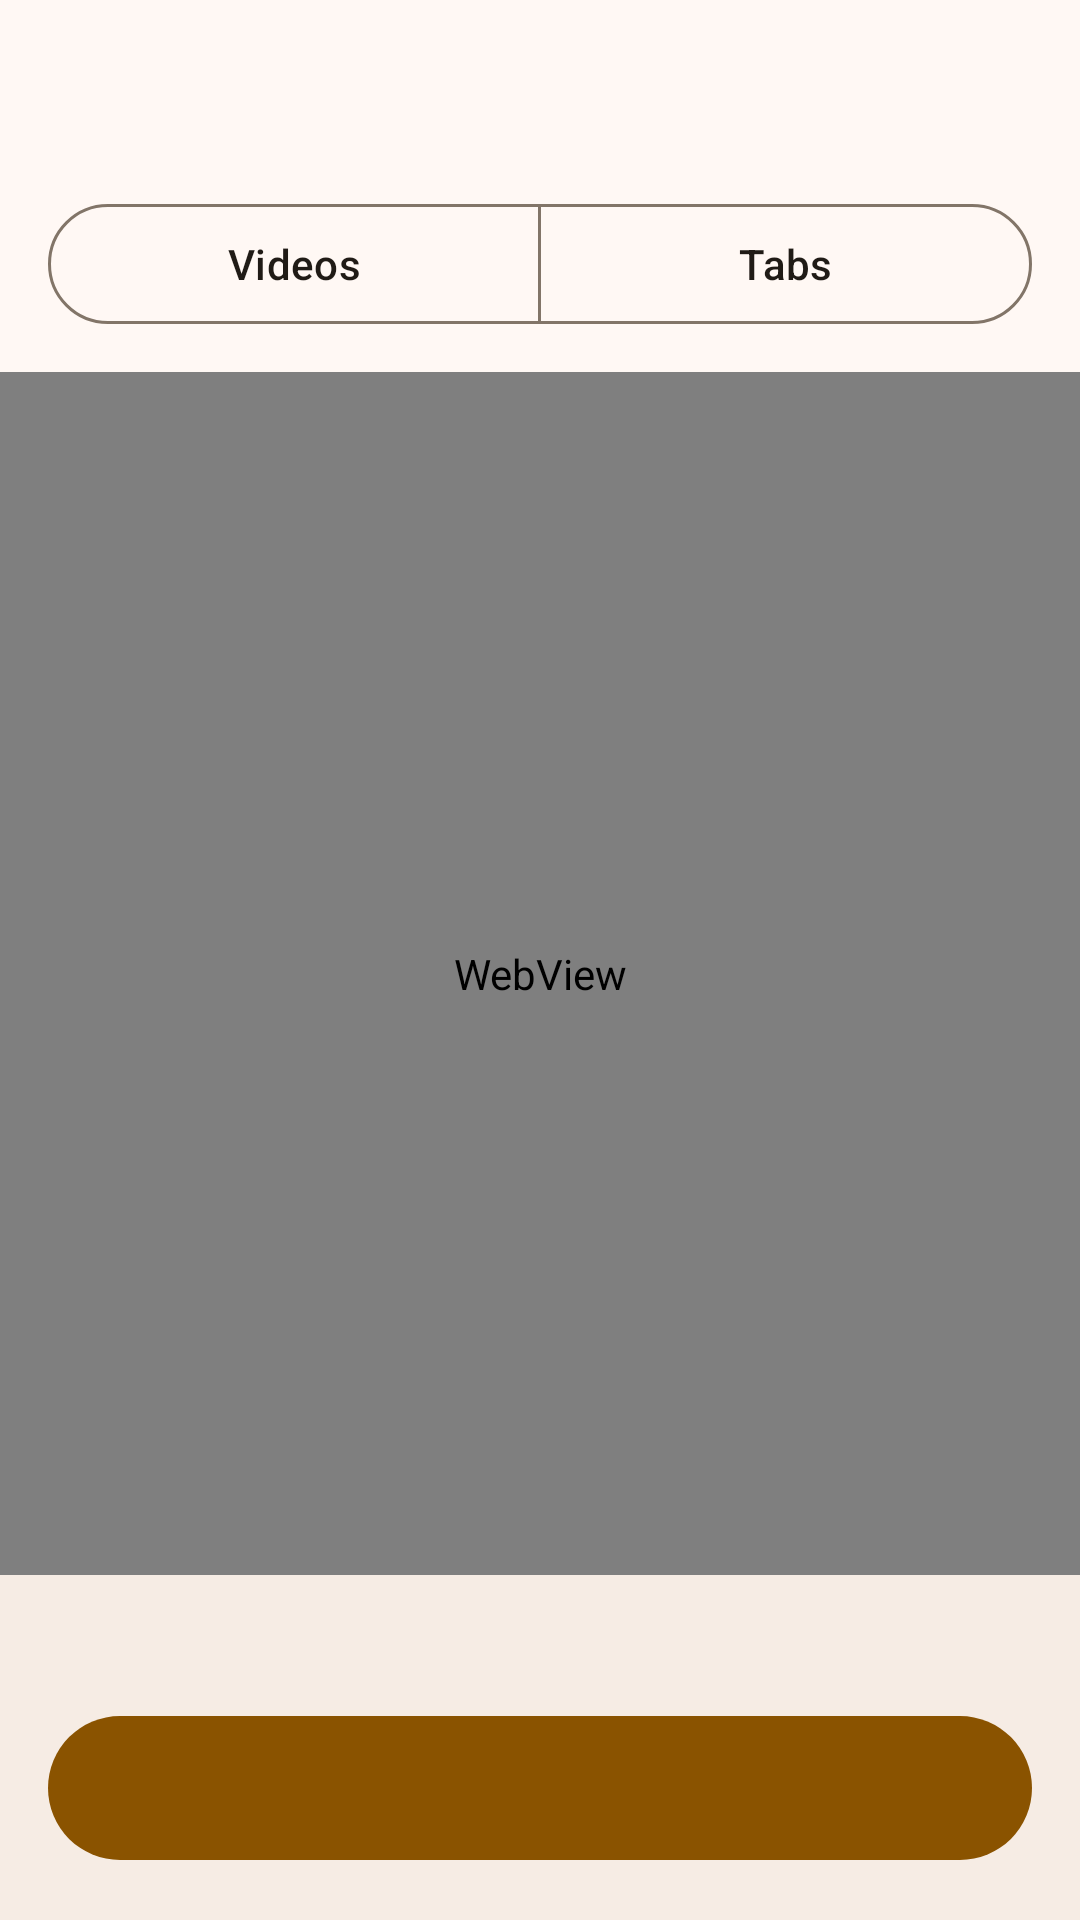

Here is an Android app screen rendered from its layout file. Give the layout XML and the strings, colors and styles it references.
<!-- AndroidManifest.xml: application theme Theme.WaveFret -->
<!-- res/layout/activity_song_finder.xml -->
<?xml version="1.0" encoding="utf-8"?>
<LinearLayout xmlns:android="http://schemas.android.com/apk/res/android"
    xmlns:app="http://schemas.android.com/apk/res-auto"
    xmlns:tools="http://schemas.android.com/tools"
    android:id="@+id/songFinderRoot"
    android:layout_width="match_parent"
    android:layout_height="match_parent"
    android:orientation="vertical"
    tools:context=".practice.songsearch.SongFinderActivity">

    <include layout="@layout/include_top_app_bar" />

    <com.google.android.material.button.MaterialButtonToggleGroup
        android:id="@+id/songFinderKindToggleGroup"
        android:layout_width="match_parent"
        android:layout_height="wrap_content"
        android:layout_marginHorizontal="@dimen/screen_gutter"
        android:layout_marginBottom="@dimen/space_s"
        app:selectionRequired="true"
        app:singleSelection="true">

        <com.google.android.material.button.MaterialButton
            android:id="@+id/songFinderVideosButton"
            style="?attr/materialButtonOutlinedStyle"
            android:layout_width="0dp"
            android:layout_height="wrap_content"
            android:layout_weight="1"
            android:text="@string/song_finder_videos" />

        <com.google.android.material.button.MaterialButton
            android:id="@+id/songFinderTabsButton"
            style="?attr/materialButtonOutlinedStyle"
            android:layout_width="0dp"
            android:layout_height="wrap_content"
            android:layout_weight="1"
            android:text="@string/song_finder_tabs" />
    </com.google.android.material.button.MaterialButtonToggleGroup>

    <com.google.android.material.progressindicator.LinearProgressIndicator
        android:id="@+id/songFinderProgressIndicator"
        android:layout_width="match_parent"
        android:layout_height="wrap_content"
        android:indeterminate="true"
        android:visibility="invisible" />

    <WebView
        android:id="@+id/songFinderWebView"
        android:layout_width="match_parent"
        android:layout_height="0dp"
        android:layout_weight="1" />

    <LinearLayout
        android:id="@+id/songFinderBottomPanel"
        android:layout_width="match_parent"
        android:layout_height="wrap_content"
        android:background="?attr/colorSurfaceContainer"
        android:orientation="vertical"
        android:paddingHorizontal="@dimen/screen_gutter"
        android:paddingVertical="@dimen/space_m">

        <TextView
            android:id="@+id/songFinderHintTextView"
            style="@style/Widget.WaveFret.SecondaryText"
            android:layout_width="match_parent"
            android:layout_height="wrap_content"
            android:accessibilityLiveRegion="polite"
            tools:text="@string/song_finder_tabs_hint" />

        <com.google.android.material.button.MaterialButton
            android:id="@+id/songFinderUseButton"
            android:layout_width="match_parent"
            android:layout_height="wrap_content"
            android:layout_marginTop="@dimen/space_s"
            android:minHeight="56dp"
            tools:text="@string/song_finder_use_tab" />
    </LinearLayout>
</LinearLayout>
<!-- res/layout/include_top_app_bar.xml (included above) -->
<?xml version="1.0" encoding="utf-8"?>
<com.google.android.material.appbar.MaterialToolbar xmlns:android="http://schemas.android.com/apk/res/android"
    xmlns:app="http://schemas.android.com/apk/res-auto"
    android:id="@+id/topAppBar"
    android:layout_width="match_parent"
    android:layout_height="wrap_content"
    android:minHeight="?attr/actionBarSize"
    app:navigationContentDescription="@string/navigate_up"
    app:navigationIcon="@drawable/ic_arrow_back"
    app:navigationIconTint="?attr/colorOnSurface" />
<!-- resources referenced by this layout -->
<resources>
  <dimen name="screen_gutter">16dp</dimen>
  <dimen name="space_m">16dp</dimen>
  <dimen name="space_s">8dp</dimen>
  <string name="navigate_up">Back</string>
  <string name="song_finder_tabs">Tabs</string>
  <string name="song_finder_tabs_hint">Open a page that shows the bass tab as text (numbers on four lines), then tap the button.</string>
  <string name="song_finder_use_tab">Use the tab on this page</string>
  <string name="song_finder_videos">Videos</string>
  <style name="Widget.WaveFret.SecondaryText" parent="">
          <item name="android:textAppearance">@style/TextAppearance.WaveFret.Body</item>
          <item name="android:textColor">?attr/colorOnSurfaceVariant</item>
      </style>
  <style name="Theme.WaveFret" parent="Base.Theme.WaveFret" />
  <style name="TextAppearance.WaveFret.Body" parent="TextAppearance.Material3.BodyMedium" />
  <color name="wf_primary">#8A5300</color>
  <color name="wf_on_primary">#FFFFFF</color>
  <color name="wf_primary_container">#FFDDB7</color>
  <color name="wf_on_primary_container">#2C1700</color>
  <color name="wf_secondary">#00696B</color>
  <color name="wf_on_secondary">#FFFFFF</color>
  <color name="wf_secondary_container">#CCE8E7</color>
  <color name="wf_on_secondary_container">#051F1F</color>
  <color name="wf_error">#BA1A1A</color>
  <color name="wf_on_error">#FFFFFF</color>
  <color name="wf_error_container">#FFDAD6</color>
  <color name="wf_on_error_container">#410002</color>
  <color name="wf_surface">#FFF8F4</color>
  <color name="wf_on_surface">#201B16</color>
  <color name="wf_on_surface_variant">#50453A</color>
  <color name="wf_outline">#827568</color>
  <color name="wf_outline_variant">#D4C4B5</color>
  <color name="wf_surface_container_lowest">#FFFFFF</color>
  <color name="wf_surface_container_low">#FCF2EA</color>
  <color name="wf_surface_container">#F6ECE4</color>
  <color name="wf_surface_container_high">#F0E6DE</color>
  <color name="wf_surface_container_highest">#EBE1D9</color>
  <style name="Widget.WaveFret.Card" parent="Widget.Material3.CardView.Filled">
          <item name="cardBackgroundColor">?attr/colorSurfaceContainer</item>
          <item name="shapeAppearance">@style/ShapeAppearance.Material3.Corner.Large</item>
      </style>
</resources>
